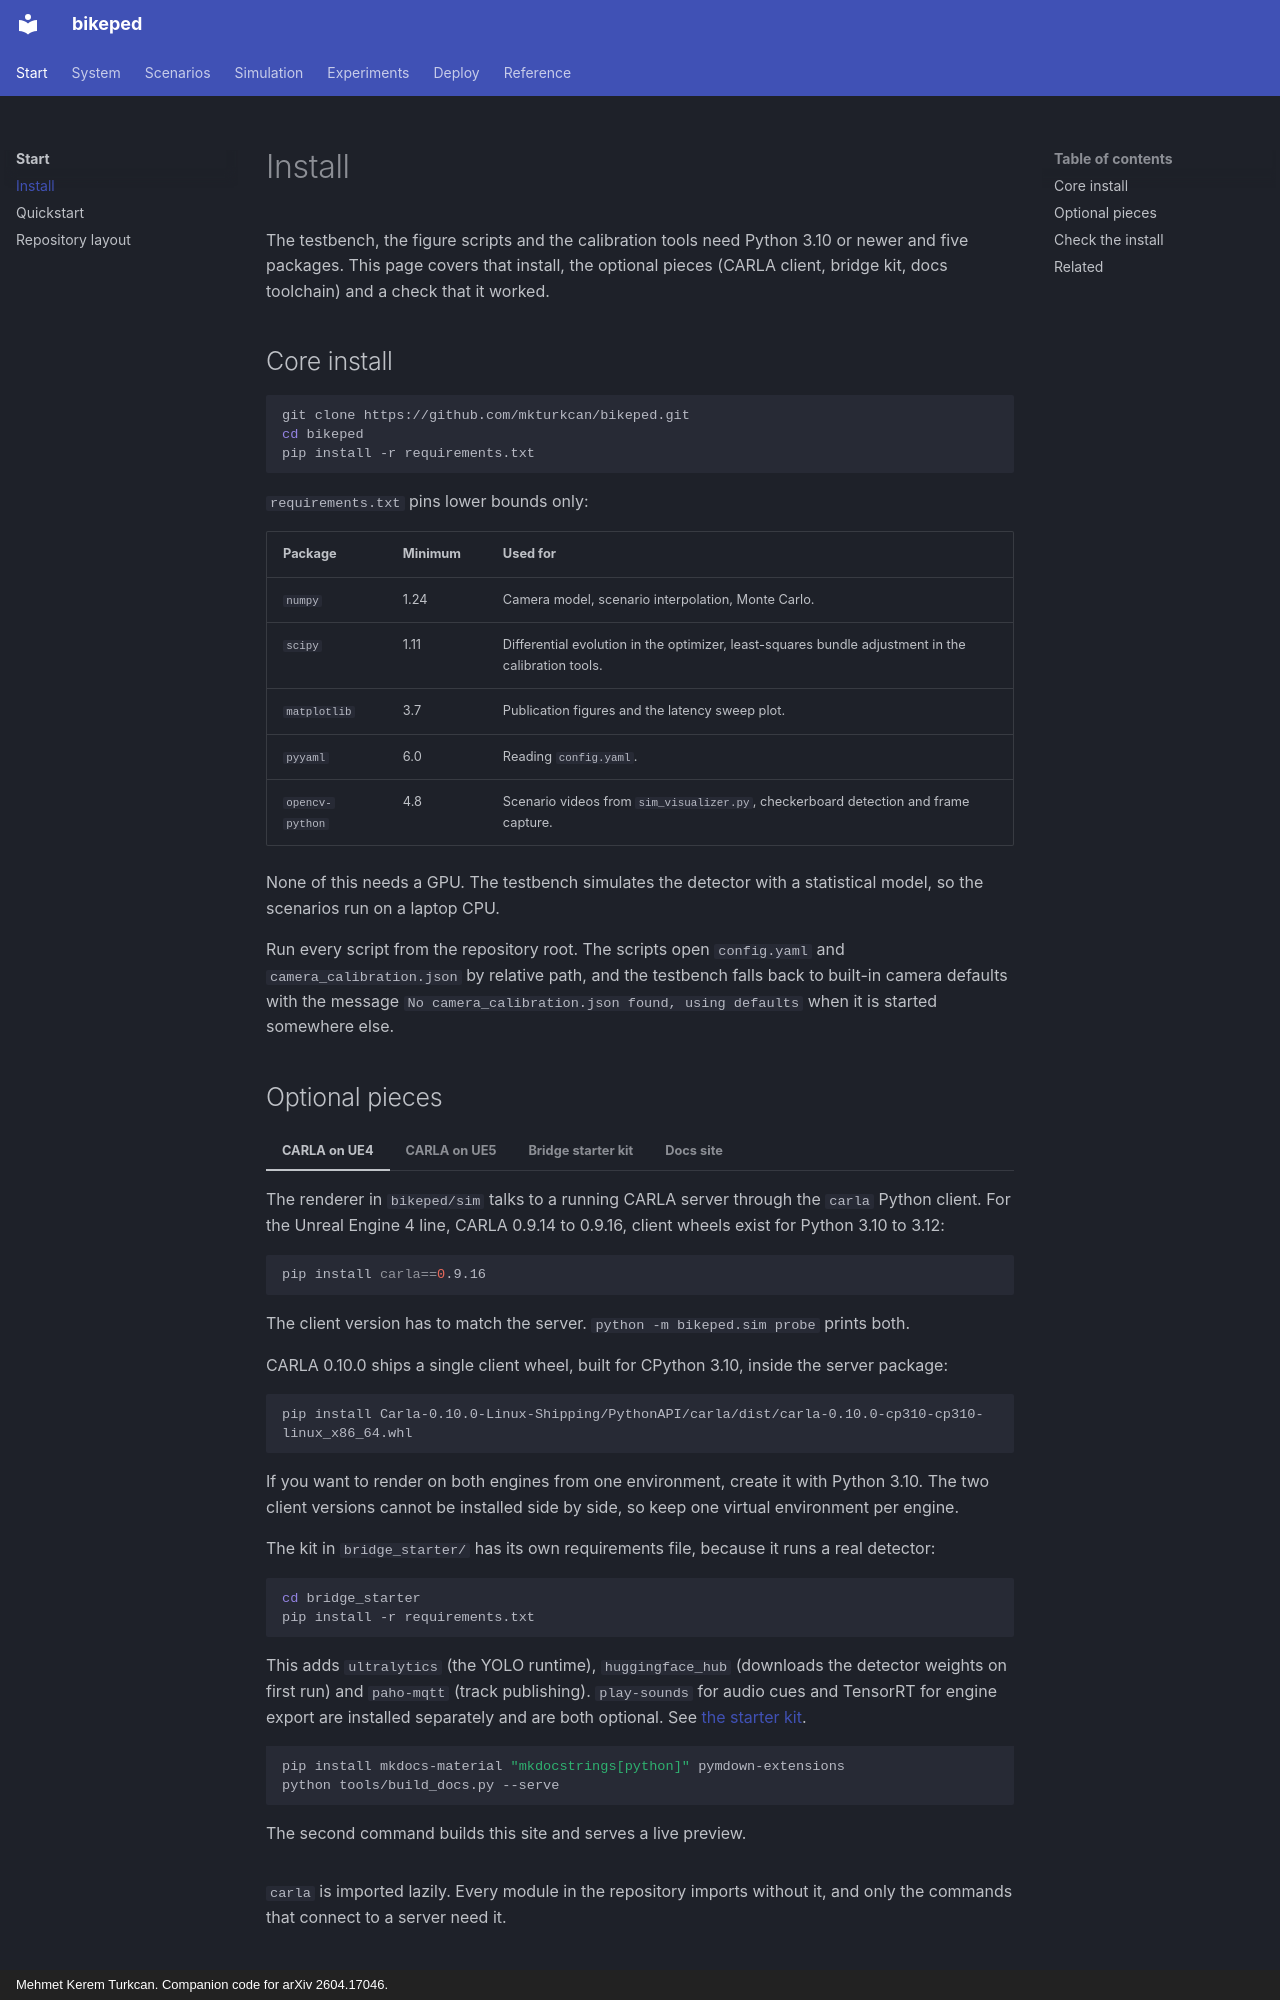

repository: mkturkcan/bikeped · page: start/install/index.html · generator: mkdocs · copyright: Mehmet Kerem Turkcan. Companion code for arXiv 2604.17046.

# Install

The testbench, the figure scripts and the calibration tools need Python 3.10 or newer and five packages. This page covers that install, the optional pieces (CARLA client, bridge kit, docs toolchain) and a check that it worked.

## Core install

```bash
git clone https://github.com/mkturkcan/bikeped.git
cd bikeped
pip install -r requirements.txt
```

`requirements.txt` pins lower bounds only:

| Package | Minimum | Used for |
|---|---|---|
| `numpy` | 1.24 | Camera model, scenario interpolation, Monte Carlo. |
| `scipy` | 1.11 | Differential evolution in the optimizer, least-squares bundle adjustment in the calibration tools. |
| `matplotlib` | 3.7 | Publication figures and the latency sweep plot. |
| `pyyaml` | 6.0 | Reading `config.yaml`. |
| `opencv-python` | 4.8 | Scenario videos from `sim_visualizer.py`, checkerboard detection and frame capture. |

None of this needs a GPU. The testbench simulates the detector with a statistical model, so the scenarios run on a laptop CPU.

Run every script from the repository root. The scripts open `config.yaml` and `camera_calibration.json` by relative path, and the testbench falls back to built-in camera defaults with the message `No camera_calibration.json found, using defaults` when it is started somewhere else.
